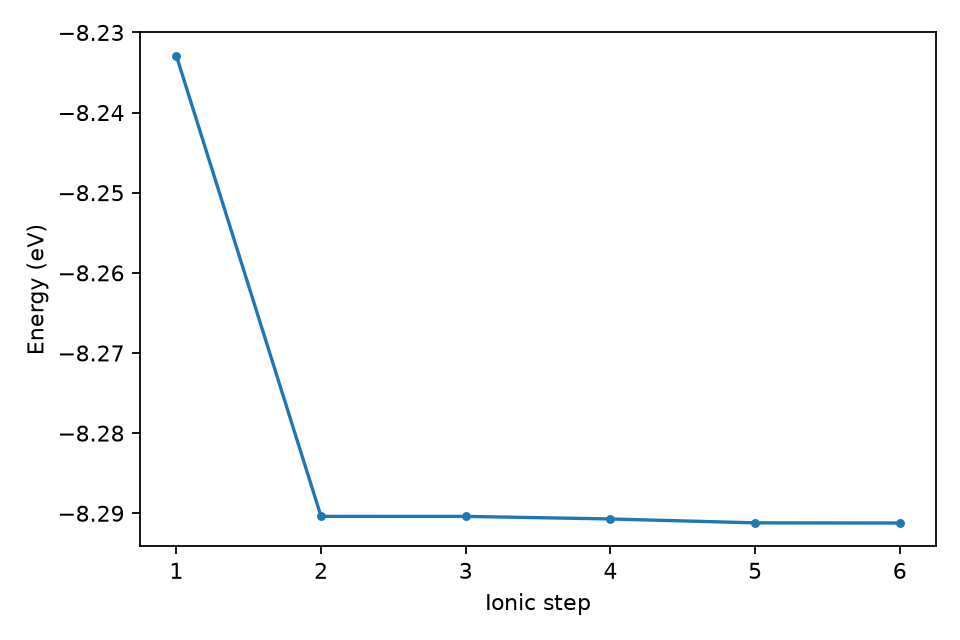

Data behind this chart, as committed beside it:
ionic_step, energy_ev
1, -8.233
2, -8.29
3, -8.29
4, -8.291
5, -8.291
6, -8.291
